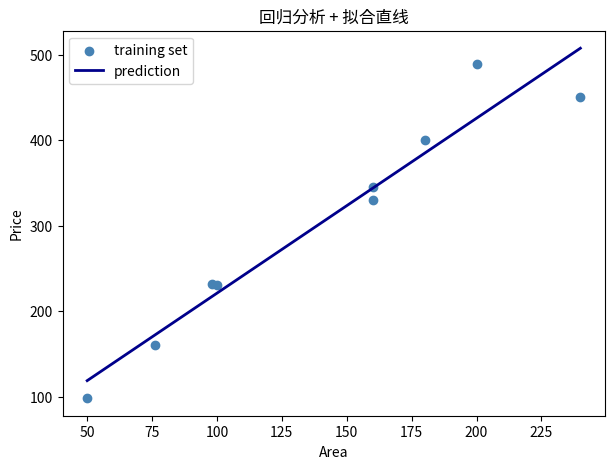

This chart was generated by the following Python code:
# import pandas as pd
# import numpy as np
#
# data = {
#     'square_meter': [100, 160, 240, 98, 76, 200, 50, 180, 160],
#     'price': [230, 330, 450, 232, 160, 489, 98, 400, 345]
# }
# df = pd.DataFrame(data)
#
# # 查看相关性
# print("相关系数:", df['square_meter'].corr(df['price']))
#
# # 简单线性回归（最小二乘法）
# slope, intercept = np.polyfit(df['square_meter'], df['price'], 1)
# print(f"拟合直线: price = {slope:.2f} * area + {intercept:.2f}")
#
# # 预测 150 平米的房价
# pred = slope * 150 + intercept
# print(f"预测 150 平米房价: {pred:.2f} 万元")


import numpy as np
import matplotlib.pyplot as plt

# ========== 1. 数据 ==========
X = np.array([100, 160, 240, 98, 76, 200, 50, 180, 160], dtype=float)
y = np.array([230, 330, 450, 232, 160, 489, 98, 400, 345], dtype=float)

# ========== 2. 用最小二乘法求拟合直线 ==========
# 一次多项式拟合，返回 [斜率, 截距]
w, b = np.polyfit(X, y, 1)

print(f"拟合直线: y = {w:.4f} * x + {b:.4f}")

# ========== 3. 画图 ==========
plt.figure(figsize=(7, 5))

# 散点：training set
plt.scatter(X, y, color='steelblue', label='training set')

# 画拟合直线：prediction
x_line = np.linspace(X.min(), X.max(), 100)
y_line = w * x_line + b
plt.plot(x_line, y_line, color='darkblue', linewidth=2, label='prediction')

# 坐标轴
plt.xlabel('Area')
plt.ylabel('Price')
plt.legend()

plt.title('回归分析 + 拟合直线')
plt.show()
